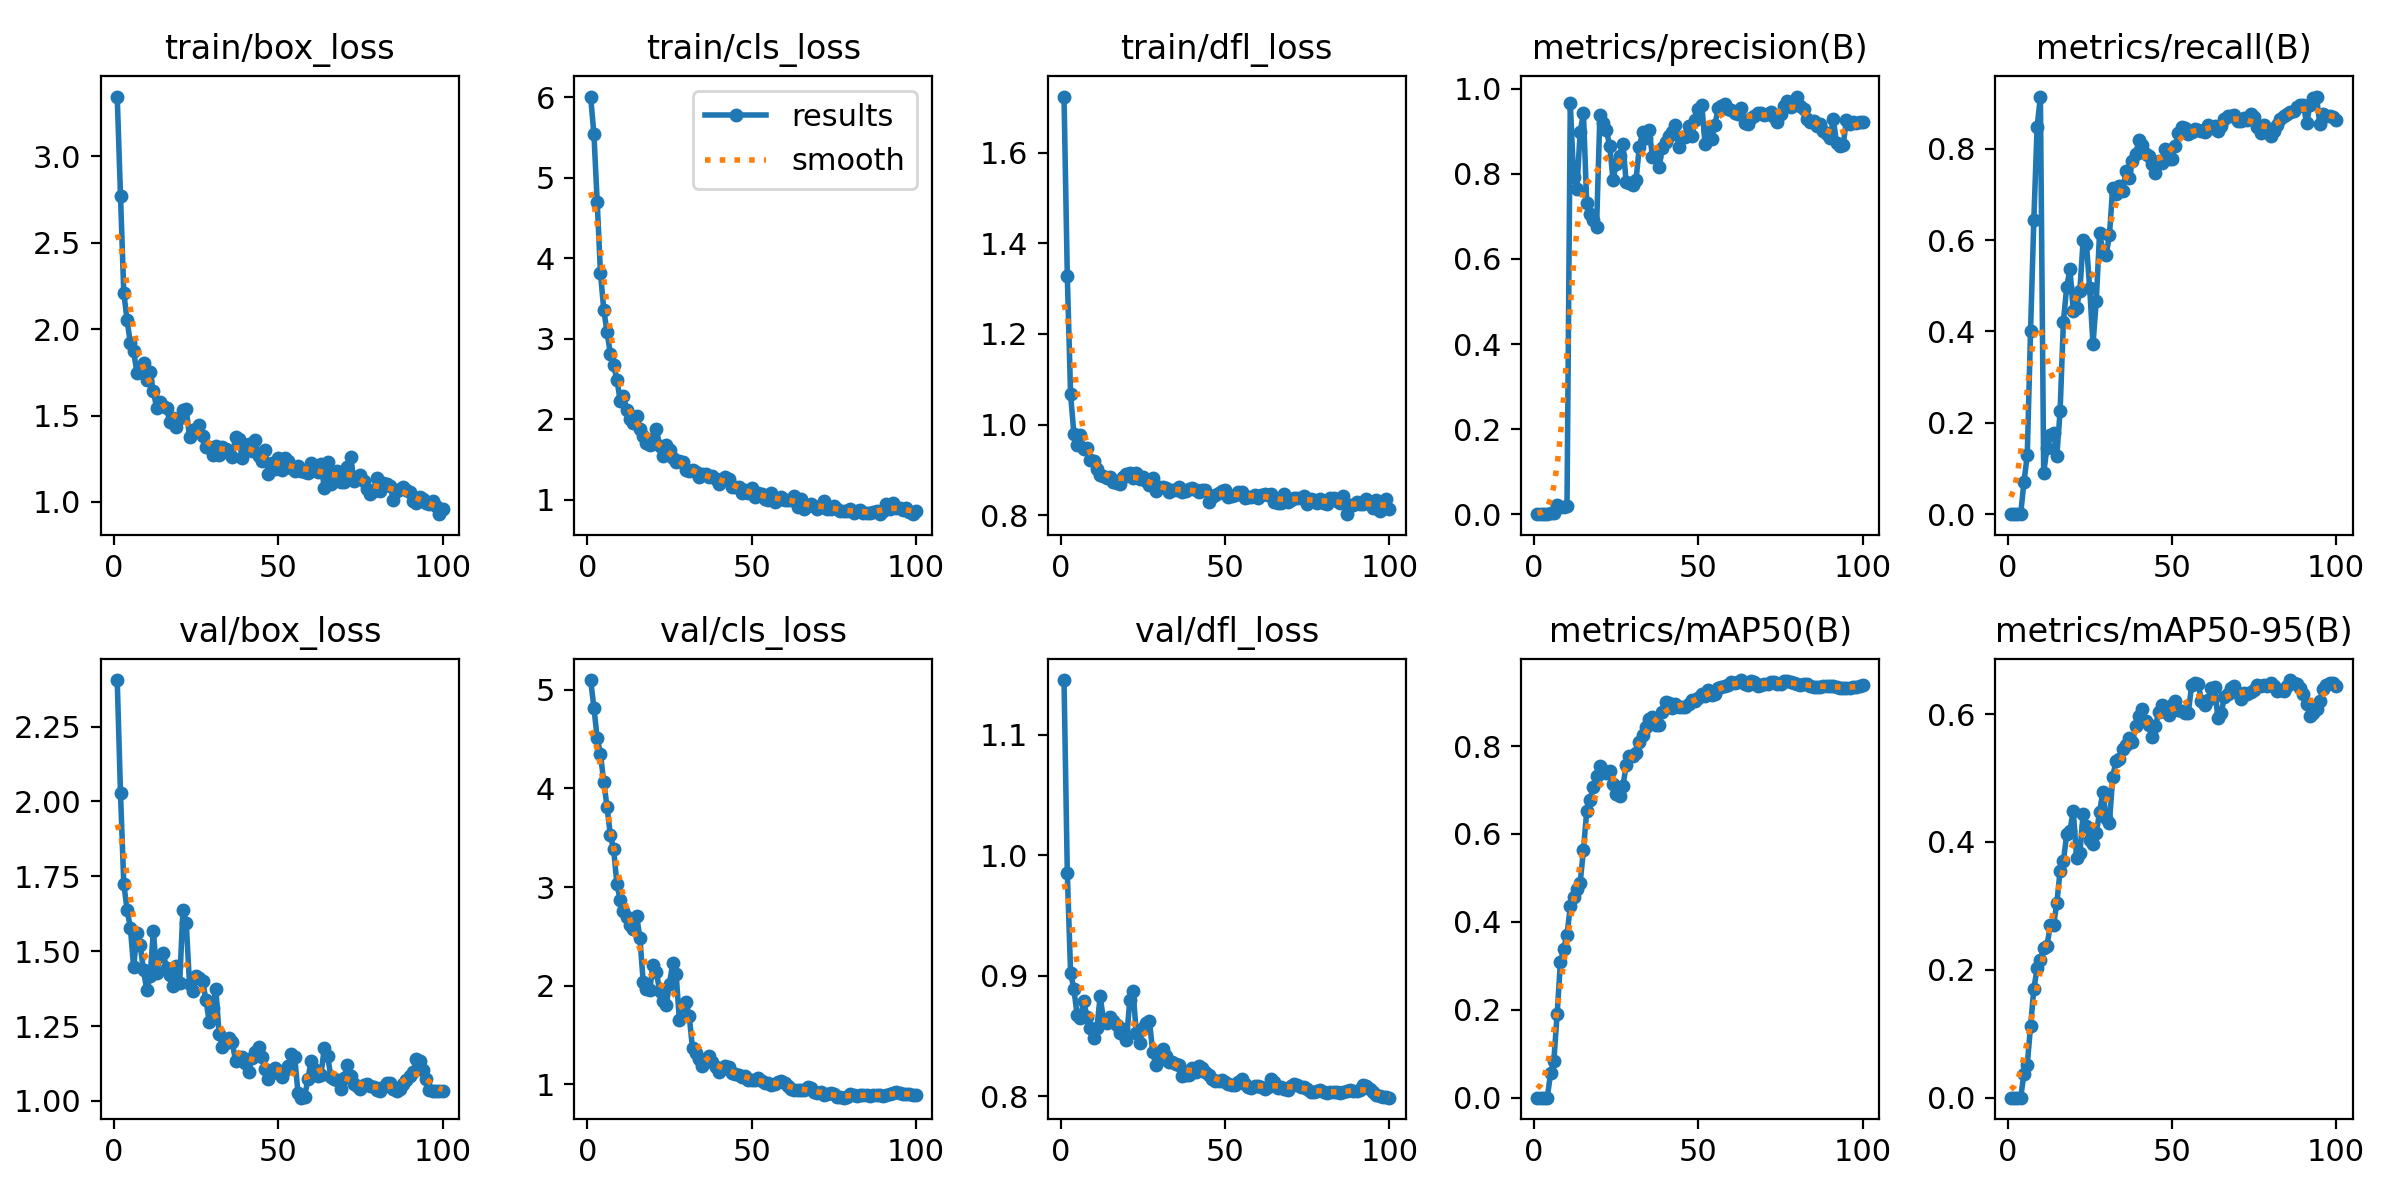

Values plotted in this chart, from the file beside it:
epoch, train/box_loss, train/cls_loss, train/dfl_loss, metrics/precision(B), metrics/recall(B), metrics/mAP50(B), metrics/mAP50-95(B), val/box_loss, val/cls_loss, val/dfl_loss, lr/pg0, lr/pg1, lr/pg2
1, 3.347, 6.009, 1.724, 0, 0, 0, 0, 2.405, 5.098, 1.145, 4.444e-05, 4.444e-05, 4.444e-05
2, 2.772, 5.546, 1.327, 0, 0, 0, 0, 2.027, 4.819, 0.9853, 9.9e-05, 9.9e-05, 9.9e-05
3, 2.209, 4.702, 1.066, 0, 0, 0, 0, 1.724, 4.511, 0.9026, 0.0001525, 0.0001525, 0.0001525
4, 2.053, 3.814, 0.9798, 0, 0, 0, 0, 1.639, 4.345, 0.8888, 0.0002048, 0.0002048, 0.0002048
5, 1.917, 3.363, 0.9559, 0.0019, 0.07111, 0.05589, 0.03776, 1.579, 4.066, 0.8673, 0.0002561, 0.0002561, 0.0002561
6, 1.871, 3.082, 0.9765, 0.00316, 0.1289, 0.08373, 0.05147, 1.446, 3.811, 0.865, 0.0003062, 0.0003062, 0.0003062
7, 1.746, 2.817, 0.946, 0.02088, 0.4, 0.1902, 0.1114, 1.562, 3.527, 0.8793, 0.0003553, 0.0003553, 0.0003553
8, 1.759, 2.675, 0.9486, 0.01752, 0.6437, 0.3084, 0.1699, 1.52, 3.385, 0.8656, 0.0004033, 0.0004033, 0.0004033
9, 1.804, 2.493, 0.9225, 0.01782, 0.848, 0.3392, 0.2025, 1.435, 3.028, 0.8565, 0.0004501, 0.0004501, 0.0004501
10, 1.707, 2.234, 0.9197, 0.01856, 0.9144, 0.3704, 0.2153, 1.37, 2.87, 0.8488, 0.0004959, 0.0004959, 0.0004959
11, 1.749, 2.285, 0.9008, 0.9667, 0.09045, 0.435, 0.2334, 1.416, 2.753, 0.8564, 0.0005405, 0.0005405, 0.0005405
12, 1.64, 2.121, 0.8884, 0.7931, 0.1454, 0.456, 0.2371, 1.567, 2.693, 0.8831, 0.0005841, 0.0005841, 0.0005841
13, 1.544, 2.001, 0.8855, 0.7653, 0.1734, 0.4751, 0.2697, 1.427, 2.613, 0.8634, 0.0006266, 0.0006266, 0.0006266
14, 1.578, 1.951, 0.883, 0.8974, 0.1786, 0.4889, 0.2698, 1.485, 2.574, 0.8606, 0.0006679, 0.0006679, 0.0006679
15, 1.558, 2.041, 0.8838, 0.9437, 0.1284, 0.5631, 0.304, 1.492, 2.709, 0.8661, 0.0007082, 0.0007082, 0.0007082
16, 1.544, 1.88, 0.8742, 0.7307, 0.2268, 0.6515, 0.3553, 1.443, 2.48, 0.8622, 0.0007474, 0.0007474, 0.0007474
17, 1.46, 1.798, 0.87, 0.7062, 0.4217, 0.6778, 0.37, 1.42, 2.037, 0.8593, 0.0007854, 0.0007854, 0.0007854
18, 1.488, 1.708, 0.8692, 0.6924, 0.4975, 0.7064, 0.4117, 1.384, 1.968, 0.8522, 0.0008224, 0.0008224, 0.0008224
19, 1.435, 1.676, 0.8836, 0.6755, 0.5366, 0.7326, 0.4177, 1.451, 1.961, 0.8561, 0.0008582, 0.0008582, 0.0008582
20, 1.484, 1.753, 0.8903, 0.9373, 0.445, 0.7545, 0.4487, 1.394, 2.209, 0.8464, 0.000893, 0.000893, 0.000893
21, 1.534, 1.882, 0.8941, 0.92, 0.4519, 0.7463, 0.3753, 1.638, 2.139, 0.8795, 0.000891, 0.000891, 0.000891
22, 1.538, 1.67, 0.883, 0.9029, 0.4888, 0.7386, 0.3826, 1.593, 1.948, 0.887, 0.000891, 0.000891, 0.000891
23, 1.376, 1.541, 0.8932, 0.8649, 0.5995, 0.7442, 0.4438, 1.389, 1.84, 0.8525, 0.00088, 0.00088, 0.00088
24, 1.417, 1.688, 0.8796, 0.7866, 0.5925, 0.7131, 0.4245, 1.367, 1.805, 0.8441, 0.000869, 0.000869, 0.000869
25, 1.424, 1.621, 0.8833, 0.8234, 0.4946, 0.6919, 0.4029, 1.417, 2.02, 0.8566, 0.000858, 0.000858, 0.000858
26, 1.448, 1.514, 0.8758, 0.8414, 0.3718, 0.6872, 0.3964, 1.409, 2.232, 0.8606, 0.000847, 0.000847, 0.000847
27, 1.379, 1.476, 0.8666, 0.8712, 0.4677, 0.7083, 0.4135, 1.399, 2.123, 0.8622, 0.000836, 0.000836, 0.000836
28, 1.316, 1.482, 0.8826, 0.7797, 0.6146, 0.7563, 0.4467, 1.337, 1.655, 0.8365, 0.000825, 0.000825, 0.000825
29, 1.321, 1.467, 0.8536, 0.7788, 0.5773, 0.7772, 0.4784, 1.264, 1.808, 0.8259, 0.000814, 0.000814, 0.000814
30, 1.272, 1.375, 0.8623, 0.7733, 0.5677, 0.7779, 0.4372, 1.31, 1.839, 0.8301, 0.000803, 0.000803, 0.000803
31, 1.324, 1.354, 0.8623, 0.785, 0.6108, 0.7851, 0.4296, 1.375, 1.689, 0.8391, 0.000792, 0.000792, 0.000792
32, 1.271, 1.372, 0.8607, 0.8633, 0.715, 0.8083, 0.5009, 1.222, 1.366, 0.8336, 0.000781, 0.000781, 0.000781
33, 1.315, 1.347, 0.8501, 0.8983, 0.7009, 0.826, 0.5272, 1.18, 1.322, 0.8285, 0.00077, 0.00077, 0.00077
34, 1.304, 1.28, 0.8556, 0.8836, 0.7175, 0.8442, 0.529, 1.194, 1.254, 0.8284, 0.000759, 0.000759, 0.000759
35, 1.284, 1.32, 0.8551, 0.9028, 0.7068, 0.8607, 0.5457, 1.21, 1.188, 0.8271, 0.000748, 0.000748, 0.000748
36, 1.262, 1.324, 0.8629, 0.8403, 0.7508, 0.8658, 0.5517, 1.198, 1.252, 0.8262, 0.000737, 0.000737, 0.000737
37, 1.377, 1.28, 0.8507, 0.8389, 0.7359, 0.8487, 0.5618, 1.132, 1.284, 0.8172, 0.000726, 0.000726, 0.000726
38, 1.361, 1.293, 0.8531, 0.8169, 0.7736, 0.8485, 0.5559, 1.147, 1.226, 0.8175, 0.000715, 0.000715, 0.000715
39, 1.257, 1.258, 0.8575, 0.8613, 0.7891, 0.8779, 0.5809, 1.146, 1.177, 0.8174, 0.000704, 0.000704, 0.000704
40, 1.33, 1.195, 0.8607, 0.8741, 0.8194, 0.8999, 0.5974, 1.128, 1.123, 0.8238, 0.000693, 0.000693, 0.000693
41, 1.335, 1.261, 0.8562, 0.8896, 0.8074, 0.898, 0.6074, 1.096, 1.158, 0.8204, 0.000682, 0.000682, 0.000682
42, 1.296, 1.28, 0.8502, 0.899, 0.7896, 0.8869, 0.5887, 1.144, 1.189, 0.8252, 0.000671, 0.000671, 0.000671
43, 1.359, 1.262, 0.8546, 0.9136, 0.7835, 0.8962, 0.5831, 1.163, 1.177, 0.8236, 0.0006601, 0.0006601, 0.0006601
44, 1.265, 1.161, 0.8558, 0.8633, 0.7666, 0.8878, 0.5637, 1.179, 1.117, 0.8205, 0.000649, 0.000649, 0.000649
45, 1.235, 1.16, 0.8298, 0.8869, 0.7477, 0.8883, 0.5816, 1.148, 1.1, 0.8173, 0.0006381, 0.0006381, 0.0006381
46, 1.301, 1.157, 0.8403, 0.886, 0.7738, 0.889, 0.6027, 1.107, 1.093, 0.8144, 0.000627, 0.000627, 0.000627
47, 1.164, 1.084, 0.8444, 0.9123, 0.7693, 0.8955, 0.6148, 1.072, 1.077, 0.8124, 0.0006161, 0.0006161, 0.0006161
48, 1.226, 1.121, 0.8493, 0.888, 0.7985, 0.9043, 0.6046, 1.093, 1.084, 0.8128, 0.000605, 0.000605, 0.000605
49, 1.191, 1.081, 0.8527, 0.926, 0.7777, 0.9022, 0.598, 1.111, 1.045, 0.8133, 0.0005941, 0.0005941, 0.0005941
50, 1.255, 1.148, 0.8566, 0.9518, 0.7781, 0.9091, 0.6137, 1.1, 1.041, 0.8115, 0.000583, 0.000583, 0.000583
51, 1.186, 1.031, 0.841, 0.9628, 0.8069, 0.9182, 0.6209, 1.079, 1.045, 0.8102, 0.0005721, 0.0005721, 0.0005721
52, 1.252, 1.091, 0.842, 0.87, 0.8343, 0.9136, 0.6066, 1.104, 1.062, 0.8096, 0.0005611, 0.0005611, 0.0005611
53, 1.237, 1.075, 0.8441, 0.9012, 0.848, 0.9269, 0.6055, 1.118, 1.032, 0.8095, 0.0005501, 0.0005501, 0.0005501
54, 1.197, 1.007, 0.8518, 0.8813, 0.846, 0.9163, 0.6014, 1.156, 1.009, 0.8119, 0.0005391, 0.0005391, 0.0005391
55, 1.179, 0.9961, 0.851, 0.9147, 0.8325, 0.9186, 0.6023, 1.147, 1.014, 0.814, 0.0005281, 0.0005281, 0.0005281
56, 1.21, 1.092, 0.8386, 0.9557, 0.8375, 0.9323, 0.6447, 1.026, 0.9929, 0.8099, 0.0005171, 0.0005171, 0.0005171
57, 1.178, 0.9774, 0.8401, 0.9605, 0.8437, 0.934, 0.6492, 1.011, 1.008, 0.8078, 0.0005061, 0.0005061, 0.0005061
58, 1.172, 1.003, 0.8401, 0.963, 0.8409, 0.937, 0.6475, 1.014, 1.024, 0.8066, 0.0004951, 0.0004951, 0.0004951
59, 1.168, 1.035, 0.8446, 0.9532, 0.8396, 0.9398, 0.6203, 1.072, 1.03, 0.8085, 0.0004841, 0.0004841, 0.0004841
60, 1.227, 0.998, 0.8375, 0.9507, 0.8364, 0.946, 0.6146, 1.134, 1.011, 0.8089, 0.0004731, 0.0004731, 0.0004731
... 40 more rows
